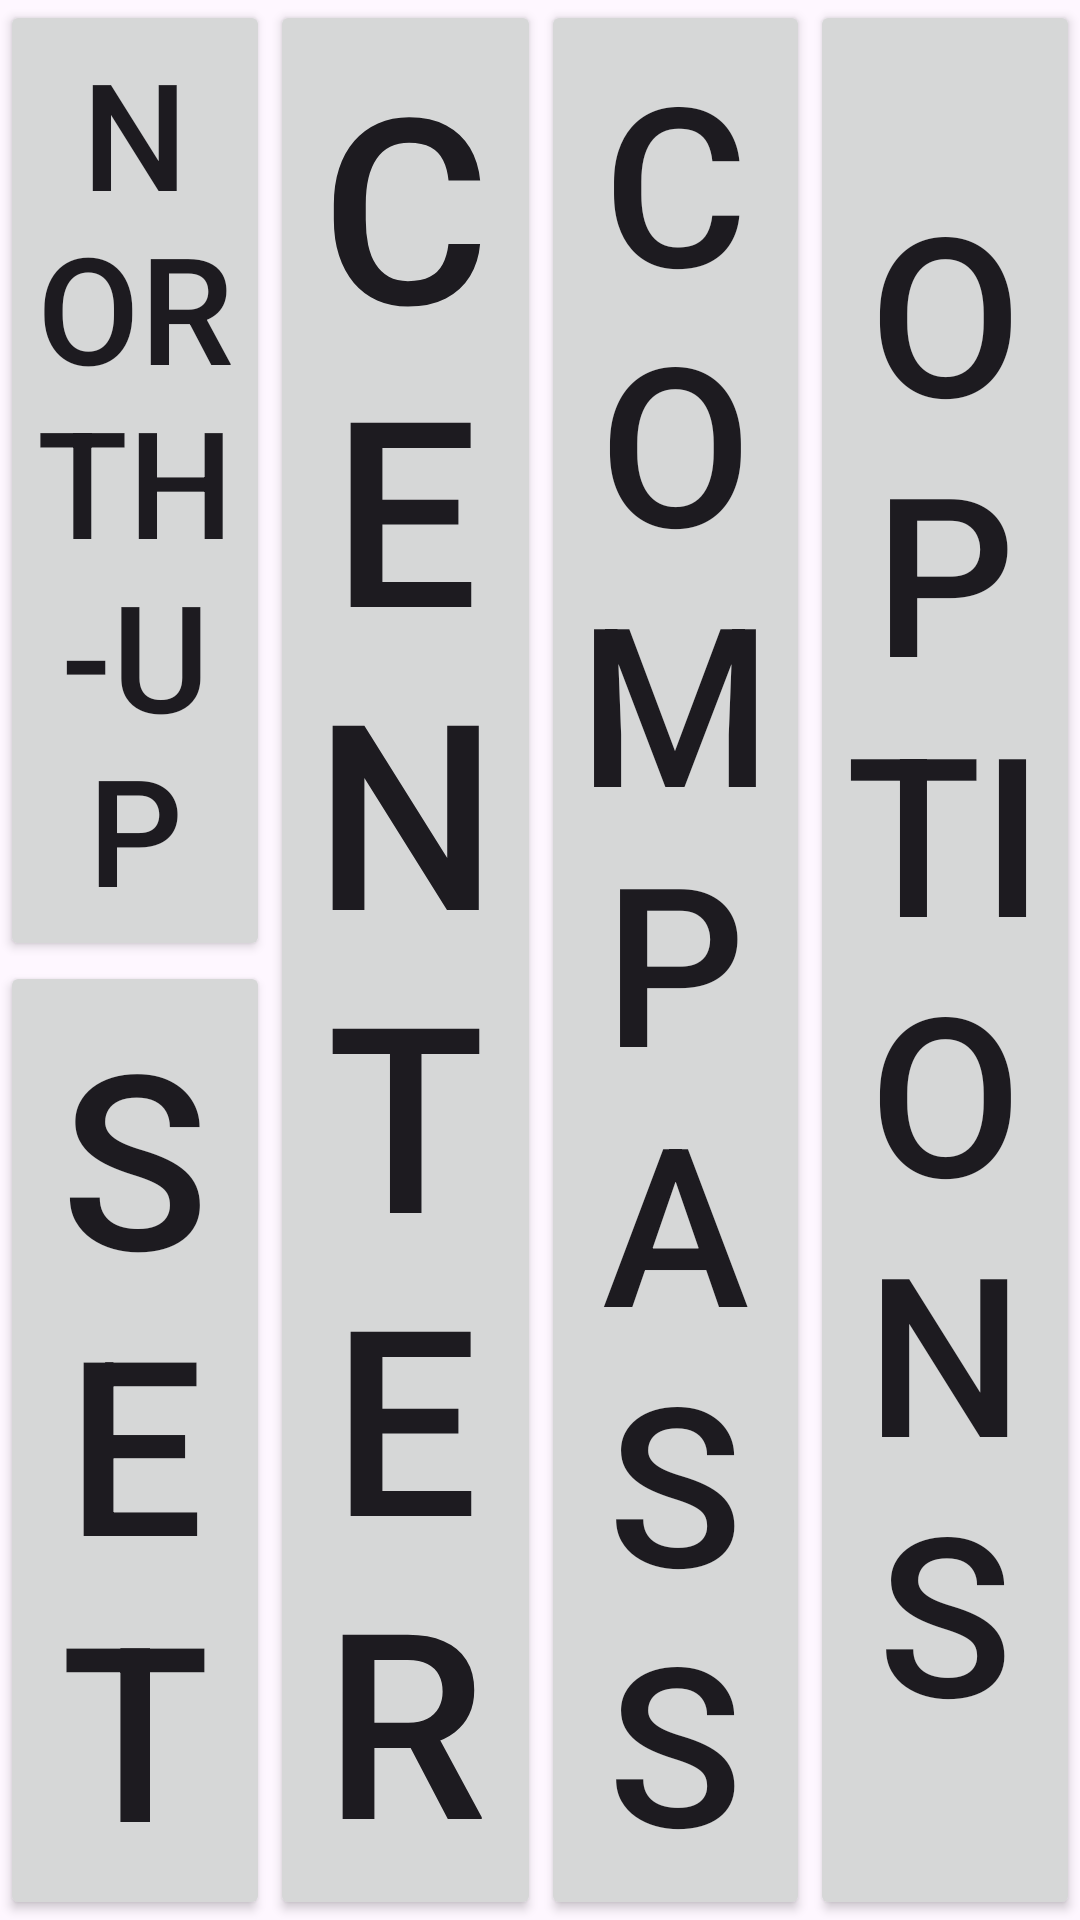

Reconstruct the res/layout file that produces this screen, plus the resources it refers to.
<!-- AndroidManifest.xml: application theme Theme.AndroidGpsMapApp -->
<!-- res/layout/top_controls.xml -->
<?xml version="1.0" encoding="utf-8"?>
<androidx.constraintlayout.widget.ConstraintLayout xmlns:android="http://schemas.android.com/apk/res/android"
    xmlns:app="http://schemas.android.com/apk/res-auto"
    xmlns:tools="http://schemas.android.com/tools"
    android:layout_width="match_parent"
    android:layout_height="match_parent">

    <androidx.constraintlayout.widget.Guideline
        android:id="@+id/guideline3"
        android:layout_width="wrap_content"
        android:layout_height="wrap_content"
        android:orientation="vertical"
        app:layout_constraintGuide_percent="0.25" />

    <androidx.constraintlayout.widget.Guideline
        android:id="@+id/guideline4"
        android:layout_width="wrap_content"
        android:layout_height="wrap_content"
        android:orientation="vertical"
        app:layout_constraintGuide_percent="0.500684" />

    <androidx.constraintlayout.widget.Guideline
        android:id="@+id/guideline7"
        android:layout_width="wrap_content"
        android:layout_height="wrap_content"
        android:orientation="vertical"
        app:layout_constraintGuide_percent="0.75" />

    <Button
        android:id="@+id/buttonNorthUp"
        style="@style/Widget.AppCompat.Button"
        android:layout_width="0dp"
        android:layout_height="0dp"
        android:text="@string/north_up"
        app:autoSizeTextType="uniform"
        app:layout_constraintBottom_toTopOf="@+id/guideline14"
        app:layout_constraintEnd_toStartOf="@+id/guideline3"
        app:layout_constraintHorizontal_bias="1.0"
        app:layout_constraintStart_toStartOf="parent"
        app:layout_constraintTop_toTopOf="parent" />

    <Button
        android:id="@+id/buttonCenter"
        style="@style/Widget.AppCompat.Button"
        android:layout_width="0dp"
        android:layout_height="0dp"
        android:text="@string/center"
        app:autoSizeTextType="uniform"
        app:layout_constraintBottom_toBottomOf="parent"
        app:layout_constraintEnd_toStartOf="@+id/guideline4"
        app:layout_constraintStart_toStartOf="@+id/guideline3"
        app:layout_constraintTop_toTopOf="parent" />

    <Button
        android:id="@+id/buttonCompass"
        style="@style/Widget.AppCompat.Button"
        android:layout_width="0dp"
        android:layout_height="0dp"
        android:text="@string/compass"
        app:autoSizeTextType="uniform"
        app:layout_constraintBottom_toBottomOf="parent"
        app:layout_constraintEnd_toStartOf="@+id/guideline7"
        app:layout_constraintStart_toStartOf="@+id/guideline4"
        app:layout_constraintTop_toTopOf="parent" />

    <Button
        android:id="@+id/buttonOptions"
        style="@style/Widget.AppCompat.Button"
        android:layout_width="0dp"
        android:layout_height="0dp"
        android:text="@string/options"
        app:autoSizeTextType="uniform"
        app:layout_constraintBottom_toBottomOf="parent"
        app:layout_constraintEnd_toEndOf="parent"
        app:layout_constraintStart_toStartOf="@+id/guideline7"
        app:layout_constraintTop_toTopOf="parent" />

    <Button
        android:id="@+id/buttonSetRotation"
        style="@style/Widget.AppCompat.Button"
        android:layout_width="0dp"
        android:layout_height="0dp"
        android:text="@string/set"
        app:autoSizeTextType="uniform"
        app:layout_constraintBottom_toBottomOf="parent"
        app:layout_constraintEnd_toStartOf="@+id/buttonCenter"
        app:layout_constraintStart_toStartOf="parent"
        app:layout_constraintTop_toTopOf="@+id/guideline14"
        app:layout_constraintVertical_bias="0.349" />

    <androidx.constraintlayout.widget.Guideline
        android:id="@+id/guideline14"
        android:layout_width="wrap_content"
        android:layout_height="wrap_content"
        android:orientation="horizontal"
        app:layout_constraintGuide_percent="0.500684" />
</androidx.constraintlayout.widget.ConstraintLayout>
<!-- resources referenced by this layout -->
<resources>
  <string name="center">Center</string>
  <string name="compass">Compass</string>
  <string name="north_up">North-up</string>
  <string name="options">Options</string>
  <string name="set">Set</string>
  <style name="Theme.AndroidGpsMapApp" parent="Base.Theme.AndroidGpsMapApp" />
  <style name="Base.Theme.AndroidGpsMapApp" parent="Theme.Material3.DayNight.NoActionBar">
          
          
      </style>
</resources>
